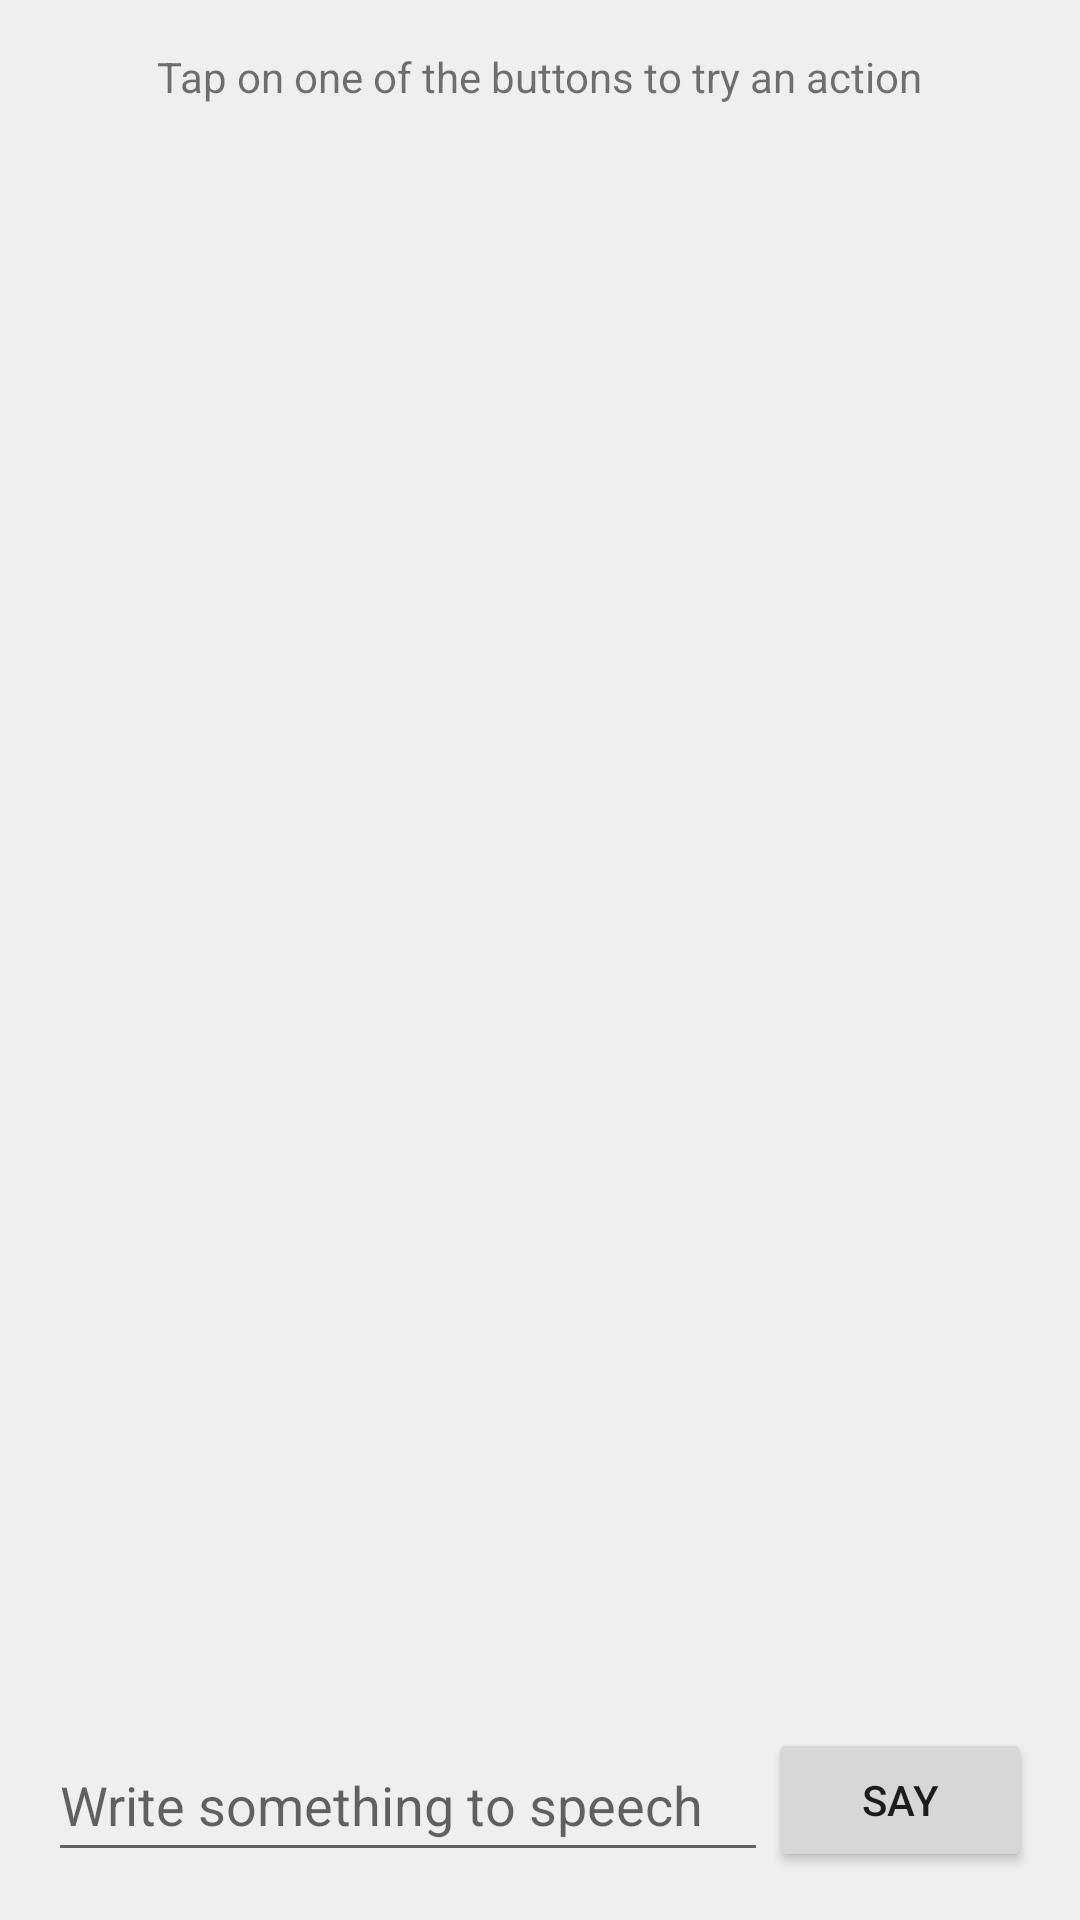

Android layout source for this screen:
<!-- AndroidManifest.xml: application theme AppTheme -->
<!-- res/layout/activity_main.xml -->
<?xml version="1.0" encoding="utf-8"?>
<RelativeLayout xmlns:android="http://schemas.android.com/apk/res/android"
    xmlns:tools="http://schemas.android.com/tools"
    android:layout_width="match_parent"
    android:layout_height="match_parent"
    android:paddingBottom="@dimen/activity_vertical_margin"
    android:paddingLeft="@dimen/activity_horizontal_margin"
    android:paddingRight="@dimen/activity_horizontal_margin"
    android:paddingTop="@dimen/activity_vertical_margin"
    tools:context="com.itp.example.capstone.MainActivity">

    <TextView
        android:id="@+id/text"
        android:layout_width="wrap_content"
        android:layout_height="wrap_content"
        android:text="@string/introduction"
        android:layout_alignParentTop="true"
        android:layout_centerHorizontal="true" />

    <LinearLayout
        android:orientation="vertical"
        android:layout_width="wrap_content"
        android:layout_height="wrap_content"
        android:layout_centerVertical="true"
        android:layout_centerHorizontal="true"
        android:visibility="gone"
        android:id="@+id/linearLayout">

        <net.gotev.speech.ui.SpeechProgressView
            android:id="@+id/progress"
            android:layout_width="120dp"
            android:layout_height="150dp"/>

    </LinearLayout>

    <ImageButton
        android:background="@android:color/transparent"
        android:layout_width="64dp"
        android:layout_height="64dp"
        android:id="@+id/button"
        android:layout_centerHorizontal="true"
        android:layout_centerVertical="true"
        android:src="@drawable/ic_mic" />

    <Button
        android:layout_width="wrap_content"
        android:layout_height="wrap_content"
        android:text="@string/say_something"
        android:id="@+id/speak"
        android:layout_alignParentBottom="true"
        android:layout_alignParentRight="true"
        android:layout_alignParentEnd="true" />

    <EditText
        android:layout_width="wrap_content"
        android:layout_height="wrap_content"
        android:id="@+id/textToSpeech"
        android:hint="@string/tts_hint"
        android:layout_alignTop="@+id/speak"
        android:layout_toLeftOf="@+id/speak"
        android:layout_alignParentLeft="true"
        android:layout_alignParentStart="true"
        android:layout_alignParentBottom="true" />

</RelativeLayout>
<!-- resources referenced by this layout -->
<resources>
  <dimen name="activity_horizontal_margin">16dp</dimen>
  <dimen name="activity_vertical_margin">16dp</dimen>
  <string name="introduction">Tap on one of the buttons to try an action</string>
  <string name="say_something">Say</string>
  <string name="tts_hint">Write something to speech</string>
  <style name="AppTheme" parent="Theme.AppCompat.Light.DarkActionBar">
          
          <item name="colorPrimary">@color/colorPrimary</item>
          <item name="colorPrimaryDark">@color/colorPrimaryDark</item>
          <item name="colorAccent">@color/colorAccent</item>
          
          
          <item name="android:windowBackground">@color/background</item>
      </style>
  <color name="colorPrimary">#3F51B5</color>
  <color name="colorPrimaryDark">#303F9F</color>
  <color name="colorAccent">#FF4081</color>
  <color name="background">#EFEFEF</color>
</resources>
